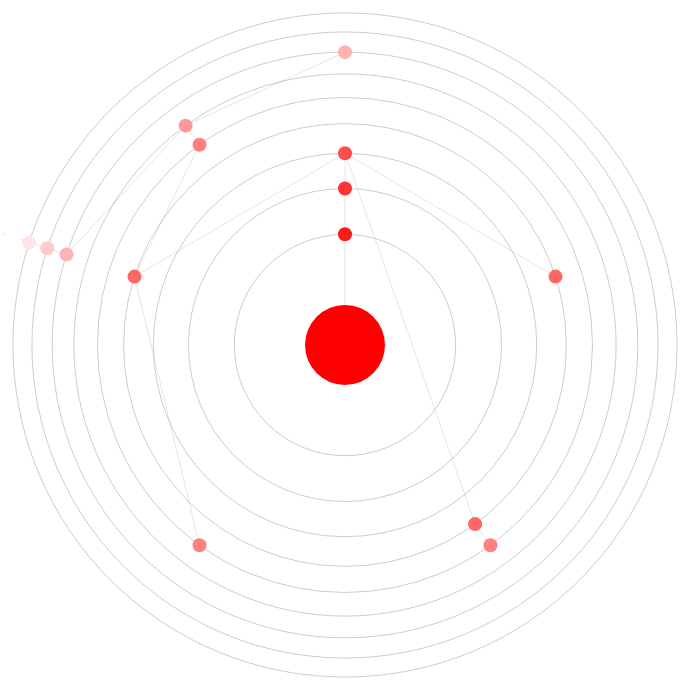
D3 v3 page, settled after 480 driven frames (8 s of simulated time); the page loaded 1 data file(s).



var width = 1000,
    height = 700,
    radius = Math.min(width, height) / 2;

var x = d3.scale.linear()
    .range([0, 2 * Math.PI]);

var y = d3.scale.pow().exponent(.5)
    .range([0, radius]);

var color =  d3.scale.linear()
    .domain([0, 10])
    .range(["red", "white"]);

var svg = d3.select("body").append("svg")
    .attr("width", width)
    .attr("height", height)
    .append("g")
    .attr("transform", "translate(" + (width / 2) + "," + (height / 2 + 10) + ")");

var tree = d3.layout.tree();

var partition = d3.layout.partition()
    .sort(null)
    .value(function(d) { return 1; });

// Desenha as órbitas
for(var i = 0; i < 10; ++i) {
    var orbit = svg.append("circle")
      .attr("r", y(i/10))
      .attr("stroke", "rgba(0,0,0,0.2)")
      .attr("fill", "transparent")
}

// AQUI VAI O JSON COM OS DADOS
d3.json("orbital.json", function(error, root) {
  var nodes = partition.nodes(root);
  drawLinks(nodes);
  drawNodes(nodes);
});

function drawLinks(nodes){
  var links = tree.links(nodes);
  svg.selectAll(".link")
    .data(links)
    .enter().insert("svg:line", ".node")
    .attr('link-tree', function(d) {
      return nodes.indexOf(d.source) + "-" + nodes.indexOf(d.target);
    })
    .attr("class", "link")
    .attr("id", function(d, index) { return index; } )
    .attr('teste', function(d){ console.log(d) })
    .attr("x1", function(d) { return y(d.source.depth / 10) * Math.sin( Math.max(0, Math.min(2 * Math.PI, x(d.source.x + d.source.dx / 2 ))) ); })
    .attr("y1", function(d) { return y(d.source.depth / 10) * Math.cos( Math.max(0, Math.min(2 * Math.PI, x(d.source.x + d.source.dx / 2 ))) ); })
    .attr("x2", function(d) { return y(d.target.depth / 10) * Math.sin( Math.max(0, Math.min(2 * Math.PI, x(d.target.x + d.target.dx / 2 ))) ); })
    .attr("y2", function(d) { return y(d.target.depth / 10) * Math.cos( Math.max(0, Math.min(2 * Math.PI, x(d.target.x + d.target.dx / 2 ))) ); })
    .attr("stroke","rgba(0,0,0,0.1)")
    .attr("stroke-width","1px")
}

function drawNodes(nodes){
  var path = svg.selectAll("g.node")
    .data(nodes)
    .enter()
    .append("g")
    .attr("class", "node")
    .attr("transform", function(d, index) {
      var dx = y(d.depth / 10) * Math.sin( Math.max(0, Math.min(2 * Math.PI, x(d.x + d.dx / 2 ))) );
      var dy = y(d.depth / 10) * Math.cos( Math.max(0, Math.min(2 * Math.PI, x(d.x + d.dx / 2 ))) );
      return "translate("+ dx +","+ dy +")"
    })
    .on("mouseover", function(d) {
      // HIGHLIGHT LINES
      var _highlight = function(d){
        if(d && d.parent){
          d3.selectAll("line[link-tree=\""+nodes.indexOf(d.parent) + "-" + nodes.indexOf(d)+"\"]").classed("highlight", true);
        }
        if(d && d.children){
          d.children.forEach(function(child){ _highlight(child) });
        }
      }
      _highlight(d);
      d3.select(this).append("text").text(d.name).style("text-anchor", "middle").attr("y", 35);
      d3.select(this).select("circle").style("stroke", "#666").style("stroke-width", 1);
    })
    .on("mouseout", function(){
      d3.selectAll("line[link-tree]").classed("highlight", false)
      d3.selectAll("text").remove();
      d3.selectAll("g.node > circle").style("stroke", "none").style("stroke-width", 0);
    });

  path.append("circle")
    .style("fill", function(d) { return color(d.depth); })
    //.attr("r", "7")
    //.attr("r", function(d){ return d.y > 0 ? 3 / Math.sqrt(d.y) : 40 })
    .attr("r", function(d){ return d.y > 0 ? 7 : 40 })
}


### data: orbital.json
{
 "id": "100000286",
 "name": "Henrique Costardi",
 "referral_id": "0",
 "children": [
  {
   "id": "100000287",
   "name": "Ana Silva",
   "referral_id": "100000286",
   "children": [
    "{... 4 keys}"
   ]
  }
 ]
}